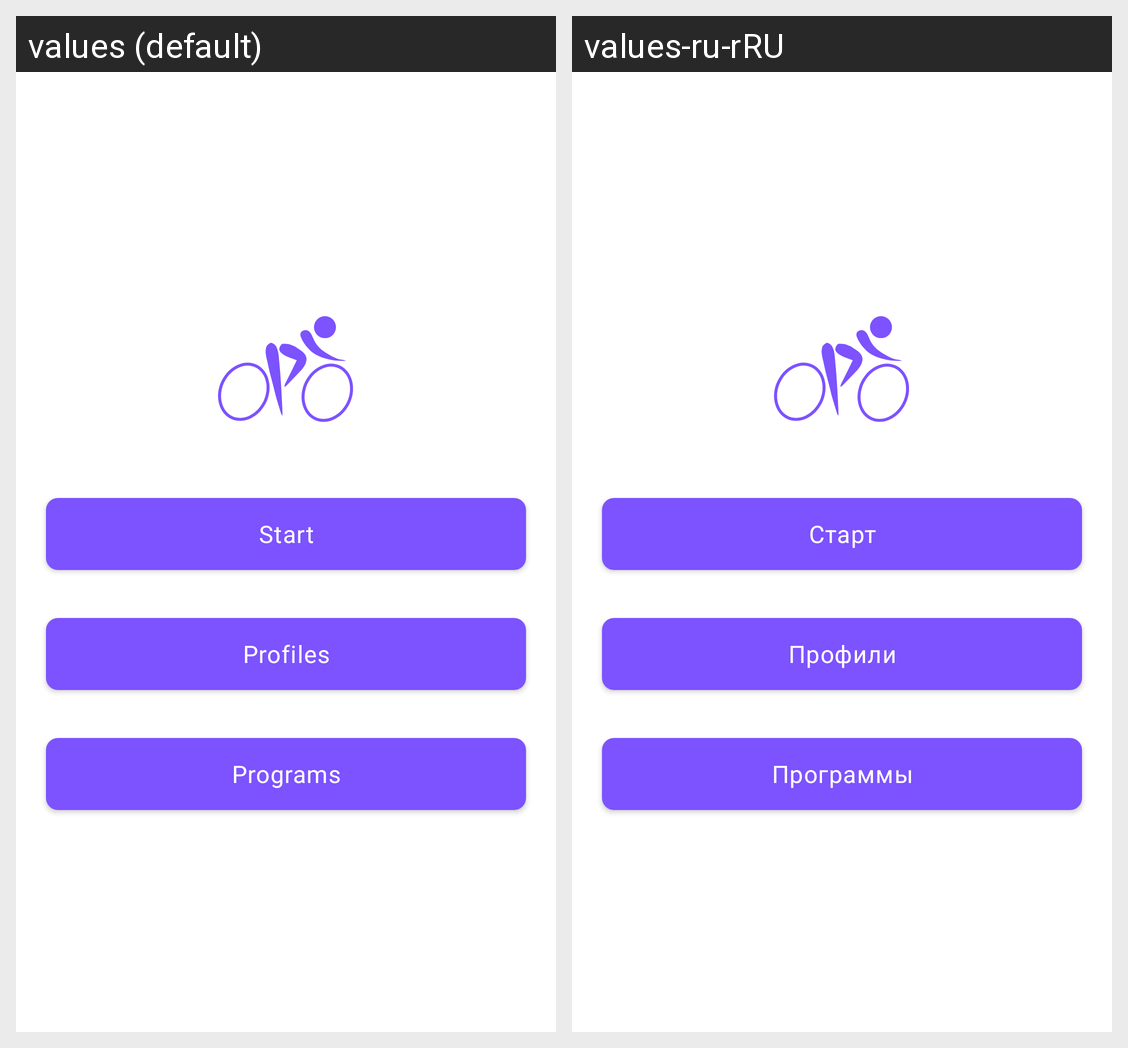

Locale-by-locale string values for the Android screen shown in this grid:
Android screen res/layout/fragment_start.xml rendered under 2 locales, left to right: values (default), values-ru-rRU. Device: Nexus 5 (rendered at 1080×1920; each locale shown at half size, 540×960, under a caption strip naming it); theme AppTheme.
Strings drawn on this screen, with the default value and each locale's value (text and hints the layout hard-codes, and strings that could not be matched under every locale, appear in the picture but are not listed):

start
  values: Start
  values-ru-rRU: Старт

profiles
  values: Profiles
  values-ru-rRU: Профили

programs
  values: Programs
  values-ru-rRU: Программы
